Run: headless pygame with SDL's dummy video driver; simulated clock (each Clock.tick advances the game by its frame time, no real sleeping); random seed 0; keys injected as events and as key.get_pressed() state; no mouse input.
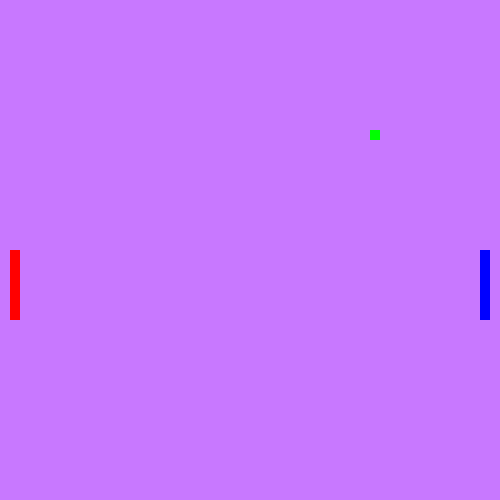
Frame 1 of 4 · flips 1–60 · no input
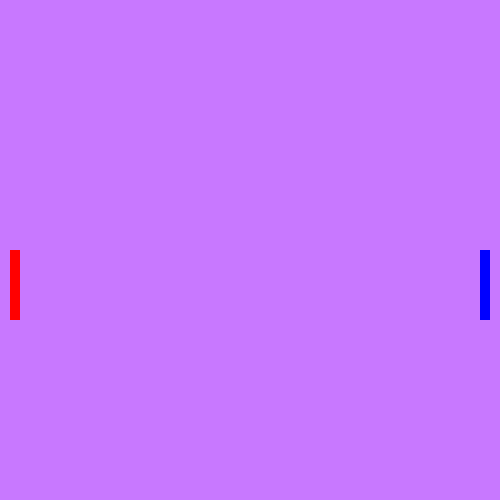
Frame 2 of 4 · flips 61–180 · tapped SPACE, RETURN · held RIGHT (→), D
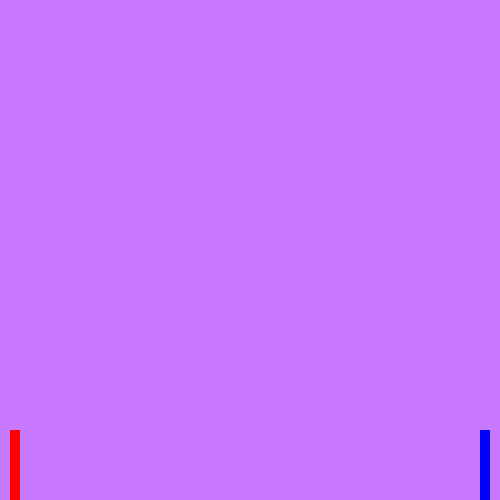
Frame 3 of 4 · flips 181–300 · held DOWN (↓), S
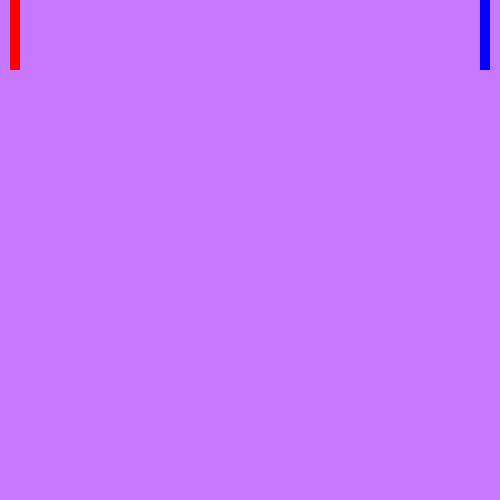
Frame 4 of 4 · flips 301–420 · held LEFT (←), A, UP (↑), W

The pygame program that drew these frames:

import pygame
import random

BALL_SIZE=10
color=(200,120,255)
GREEN=[0,255,0]
PALETKA_SIZE=70

SCREEN_SIZE=500

ball_position=[SCREEN_SIZE/2,SCREEN_SIZE/2]

pygame.init()
gameDisplay = pygame.display.set_mode((SCREEN_SIZE, SCREEN_SIZE))
clock = pygame.time.Clock()

flag_w=0
flag_s=0
flag_up=0
flag_down=0
x=ball_position[0]
y=ball_position[0]
direction=["left","up"]
speed=2
while True:
    for event in pygame.event.get():
        if event.type == pygame.KEYDOWN:
            if event.key == pygame.K_ESCAPE:
                exit()
            if event.key == pygame.K_w:
                flag_w=1
            if event.key == pygame.K_s:
                flag_s=1
            if event.key == pygame.K_UP:
                flag_up=1
            if event.key == pygame.K_DOWN:
                flag_down=1
        if event.type == pygame.KEYUP:
            if event.key == pygame.K_ESCAPE:
                exit()
            if event.key == pygame.K_w:
                flag_w=0
            if event.key == pygame.K_s:
                flag_s=0
            if event.key == pygame.K_UP:
                flag_up=0
            if event.key == pygame.K_DOWN:
                flag_down=0
    if flag_w==1 and x>1: x-=5
    if flag_s==1 and x<SCREEN_SIZE-PALETKA_SIZE: x+=5
    if flag_up==1 and y>1: y-=5
    if flag_down==1 and y<SCREEN_SIZE-PALETKA_SIZE: y+=5
    if direction[0]=="left":
        ball_position[0]+=speed
        if direction[1]=="up":
            ball_position[1]-=speed
        elif direction[1]=="down":
            ball_position[1]+=speed
    elif direction[0]=="right":
        ball_position[0]-=speed
        if direction[1]=="up":
            ball_position[1]-=speed
        elif direction[1]=="down":
            ball_position[1]+=speed
    if ball_position[1]==0: direction[1]="down"
    elif ball_position[1]==SCREEN_SIZE-BALL_SIZE: direction[1]="up"
    if ball_position[0]==20 and ball_position[1]+BALL_SIZE/2<=x+PALETKA_SIZE and ball_position[1]+BALL_SIZE/2>=x: direction[0]="left"
    if ball_position[0]==SCREEN_SIZE-30 and ball_position[1]+BALL_SIZE/2<=y+PALETKA_SIZE and ball_position[1]+BALL_SIZE/2>=y: direction[0]="right"
    gameDisplay.fill(color)
    pygame.draw.rect(gameDisplay, GREEN,(ball_position[0],ball_position[1],BALL_SIZE,BALL_SIZE))
    pygame.draw.rect(gameDisplay, (255,0,0),(10,x,10,PALETKA_SIZE))
    pygame.draw.rect(gameDisplay, (0,0,255),(SCREEN_SIZE-20,y,10,PALETKA_SIZE))

    pygame.display.update()
    clock.tick(30)
